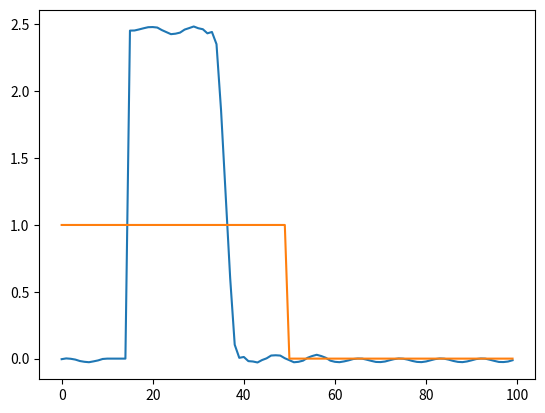

Python code for this plot:
import numpy as np
from matplotlib import pyplot as plt
from numpy import fft
from matplotlib.animation import FuncAnimation


# fig, ax = plt.subplots(2, 3)
fig, ax = plt.subplots()
def wavenum(i, N): return (i + N // 2) % N - N // 2


n = 100
filter_size = 90
x_n = np.arange(n)
x0 = n * 0.5
x = x_n < x0
x = np.array(x)
# ax[0, 0].plot(x_n, x)

integer_part = 15
fractional_part = .5
DELTA = integer_part + fractional_part
########################
# Create filter kernel.
M = 3/2
H = np.zeros(filter_size, dtype=complex)
for i in range(filter_size):
    k = wavenum(i, filter_size)
    a = 2 * np.pi / filter_size * k * M
    H[i] = (np.sin(3*a/2))/a - (3 * np.pi *
                                np.cos(3 * a/2))/(9 * a**2 - np.pi**2)

H[0] = 3/2 + 3/np.pi
# H /= 3/2

# H = fft.fftshift(H)
# ax.stem(np.arange(filter_size), np.fft.fftshift(np.fft.ifft(H)), basefmt="gray")
# ax.plot(np.arange(filter_size), fft.fftshift(H))
# ax[0, 0].plot(np.arange(filter_size), H)
# ax[0, 1].plot(np.arange(filter_size), np.fft.ifft(H))


########################

# G = np.zeros(filter_size)
# M = 0
# # we pick the support of the smoothing window depending on the fractional shift
# mydistance = np.abs(np.mod(DELTA, 1) - 0.5)
# if mydistance < 0.5 - 0.03125:
#     M = 1
# if mydistance < 0.5 - 0.0125:
#     M = 2
# if mydistance < 0.5 - 0.25:
#     M = 3
# print("M is ", M)
# if M:
#     for i in range(filter_size):
#         k = wavenum(i, filter_size)
#         a = 2 * np.pi / filter_size * k * M
#         # weighted average of (1/2 + 1/2 cos(pi / M * x))
#         if True:
#             if 4 * k == -filter_size or 4 * k == filter_size:
#                 G[i] += 1
#             else:
#                 G[i] += 2 * a * np.sin(a) / (np.pi**2 - a**2)
#         if True:
#             if i:
#                 G[i] += 2 * np.sin(a) / (a)
#             else:
#                 G[i] += 2
#         G[i] *= 0.5
#         if k == -filter_size//2:
#             print("fs: ", G[i], np.sin(-a) / -a)
# else:
#     G = np.ones(filter_size)
# ax[0, 1].plot(np.arange(filter_size), G)

# ########################
# # Create phase shift
L = np.zeros(filter_size, dtype=complex)
for i in range(filter_size):
    L[i] = np.exp(-2j * np.pi * DELTA * wavenum(i, filter_size)/filter_size)
    
# L = fft.fftshift(L)
# ax[0, 2].plot(np.arange(filter_size), L)
# #######################

# ########################
# # Multiply filter kernel by phase shift and do inverse transform.
h = np.fft.ifft(H * L)
# h = np.fft.fftshift(h)
# ax.plot(np.arange(filter_size), h)
# ########################

# ########################
# # Apply filter to signal in time domain to shift by the fractional amount.
z = np.zeros(n)
z = np.convolve(x, h, 'same')

# ax[1, 1].plot(np.arange(n), x)
# ax.plot(np.arange(n),x)
# ax.plot(np.arange(n), z)

########################
# Shift by the integer amount
z_final = np.zeros(n)
for i in range(n):
    z_final[i] = z[i-integer_part]

ax.plot(np.arange(n), z_final)
ax.plot(np.arange(n), x)
plt.show()
